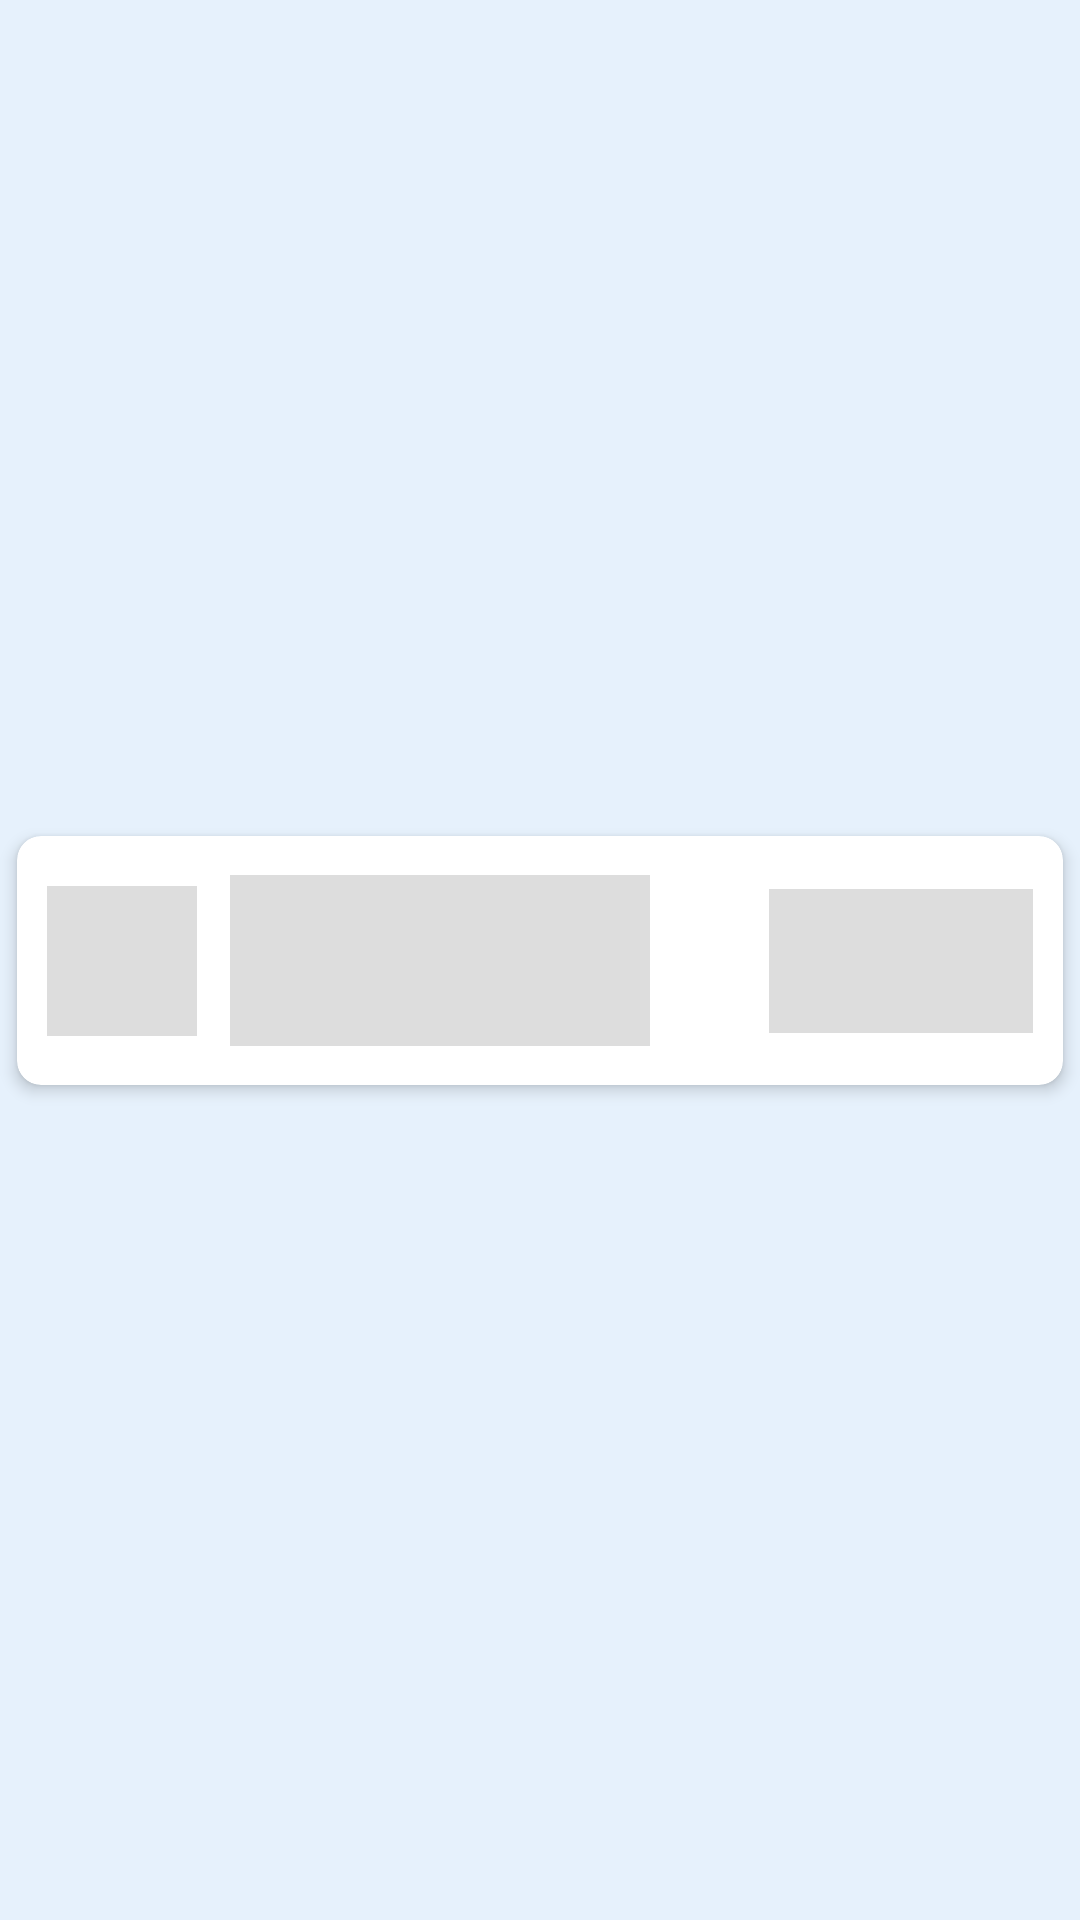

Android layout source for this screen:
<!-- AndroidManifest.xml: application theme Theme.FarmConnect -->
<!-- res/layout/company_product_shimmer.xml -->
<?xml version="1.0" encoding="utf-8"?>
<androidx.constraintlayout.widget.ConstraintLayout xmlns:android="http://schemas.android.com/apk/res/android"
    xmlns:app="http://schemas.android.com/apk/res-auto"
    xmlns:tools="http://schemas.android.com/tools"
    android:layout_width="match_parent"
    android:layout_height="wrap_content"
    android:background="@color/SecondaryColor">

    <androidx.cardview.widget.CardView
        android:layout_width="match_parent"
        android:layout_height="wrap_content"
        app:cardCornerRadius="8sp"
        app:cardElevation="3sp"
        app:cardPreventCornerOverlap="true"
        app:cardUseCompatPadding="true"
        app:layout_constraintBottom_toBottomOf="parent"
        app:layout_constraintEnd_toEndOf="parent"
        app:layout_constraintStart_toStartOf="parent"
        app:layout_constraintTop_toTopOf="parent">

        <androidx.constraintlayout.widget.ConstraintLayout
            android:layout_width="match_parent"
            android:layout_height="match_parent"
            android:padding="10sp">

            <androidx.constraintlayout.widget.ConstraintLayout
                android:id="@+id/constraintLayout15"
                android:layout_width="wrap_content"
                android:layout_height="match_parent"
                android:paddingRight="8sp"
                app:layout_constraintBottom_toBottomOf="parent"
                app:layout_constraintStart_toStartOf="parent"
                app:layout_constraintTop_toTopOf="parent">

                <ImageView
                    android:id="@+id/product_image_company"
                    android:layout_width="50sp"
                    android:layout_height="50sp"
                    android:background="#DDDDDD"
                    app:layout_constraintBottom_toBottomOf="parent"
                    app:layout_constraintEnd_toEndOf="parent"
                    app:layout_constraintStart_toStartOf="parent"
                    app:layout_constraintTop_toTopOf="parent" />
            </androidx.constraintlayout.widget.ConstraintLayout>

            <androidx.constraintlayout.widget.ConstraintLayout
                android:id="@+id/constraintLayout16"
                android:layout_width="wrap_content"
                android:layout_height="wrap_content"
                android:padding="3sp"
                app:layout_constraintBottom_toBottomOf="parent"
                app:layout_constraintStart_toEndOf="@+id/constraintLayout15"
                app:layout_constraintTop_toTopOf="parent">

                <TextView
                    android:id="@+id/product_title_company"
                    android:layout_width="140sp"
                    android:layout_height="wrap_content"
                    android:background="#DDDDDD"
                    app:layout_constraintStart_toStartOf="parent"
                    app:layout_constraintTop_toTopOf="parent" />

                <TextView
                    android:id="@+id/product_description_company"
                    android:layout_width="140sp"
                    android:layout_height="wrap_content"
                    android:background="#DDDDDD"
                    app:layout_constraintStart_toStartOf="parent"
                    app:layout_constraintTop_toBottomOf="@+id/product_title_company" />

                <TextView
                    android:id="@+id/product_price_company"
                    android:layout_width="140sp"
                    android:layout_height="wrap_content"
                    android:background="#DDDDDD"
                    app:layout_constraintStart_toStartOf="parent"
                    app:layout_constraintTop_toBottomOf="@+id/product_description_company" />
            </androidx.constraintlayout.widget.ConstraintLayout>

            <androidx.constraintlayout.widget.ConstraintLayout
                android:layout_width="wrap_content"
                android:layout_height="wrap_content"
                app:layout_constraintBottom_toBottomOf="parent"
                app:layout_constraintEnd_toEndOf="parent"
                app:layout_constraintTop_toTopOf="parent">

                <Button
                    android:id="@+id/product_edit_button"
                    android:background="#DDDDDD"
                    android:layout_width="wrap_content"
                    android:layout_height="wrap_content"
                    android:textColor="#FFFFFF" />
            </androidx.constraintlayout.widget.ConstraintLayout>
        </androidx.constraintlayout.widget.ConstraintLayout>
    </androidx.cardview.widget.CardView>
</androidx.constraintlayout.widget.ConstraintLayout>
<!-- resources referenced by this layout -->
<resources>
  <color name="SecondaryColor">#E6F1FC</color>
  <style name="Theme.FarmConnect" parent="Base.Theme.FarmConnect" />
  <style name="Base.Theme.FarmConnect" parent="Theme.AppCompat.DayNight.NoActionBar">
          
          
      </style>
</resources>
